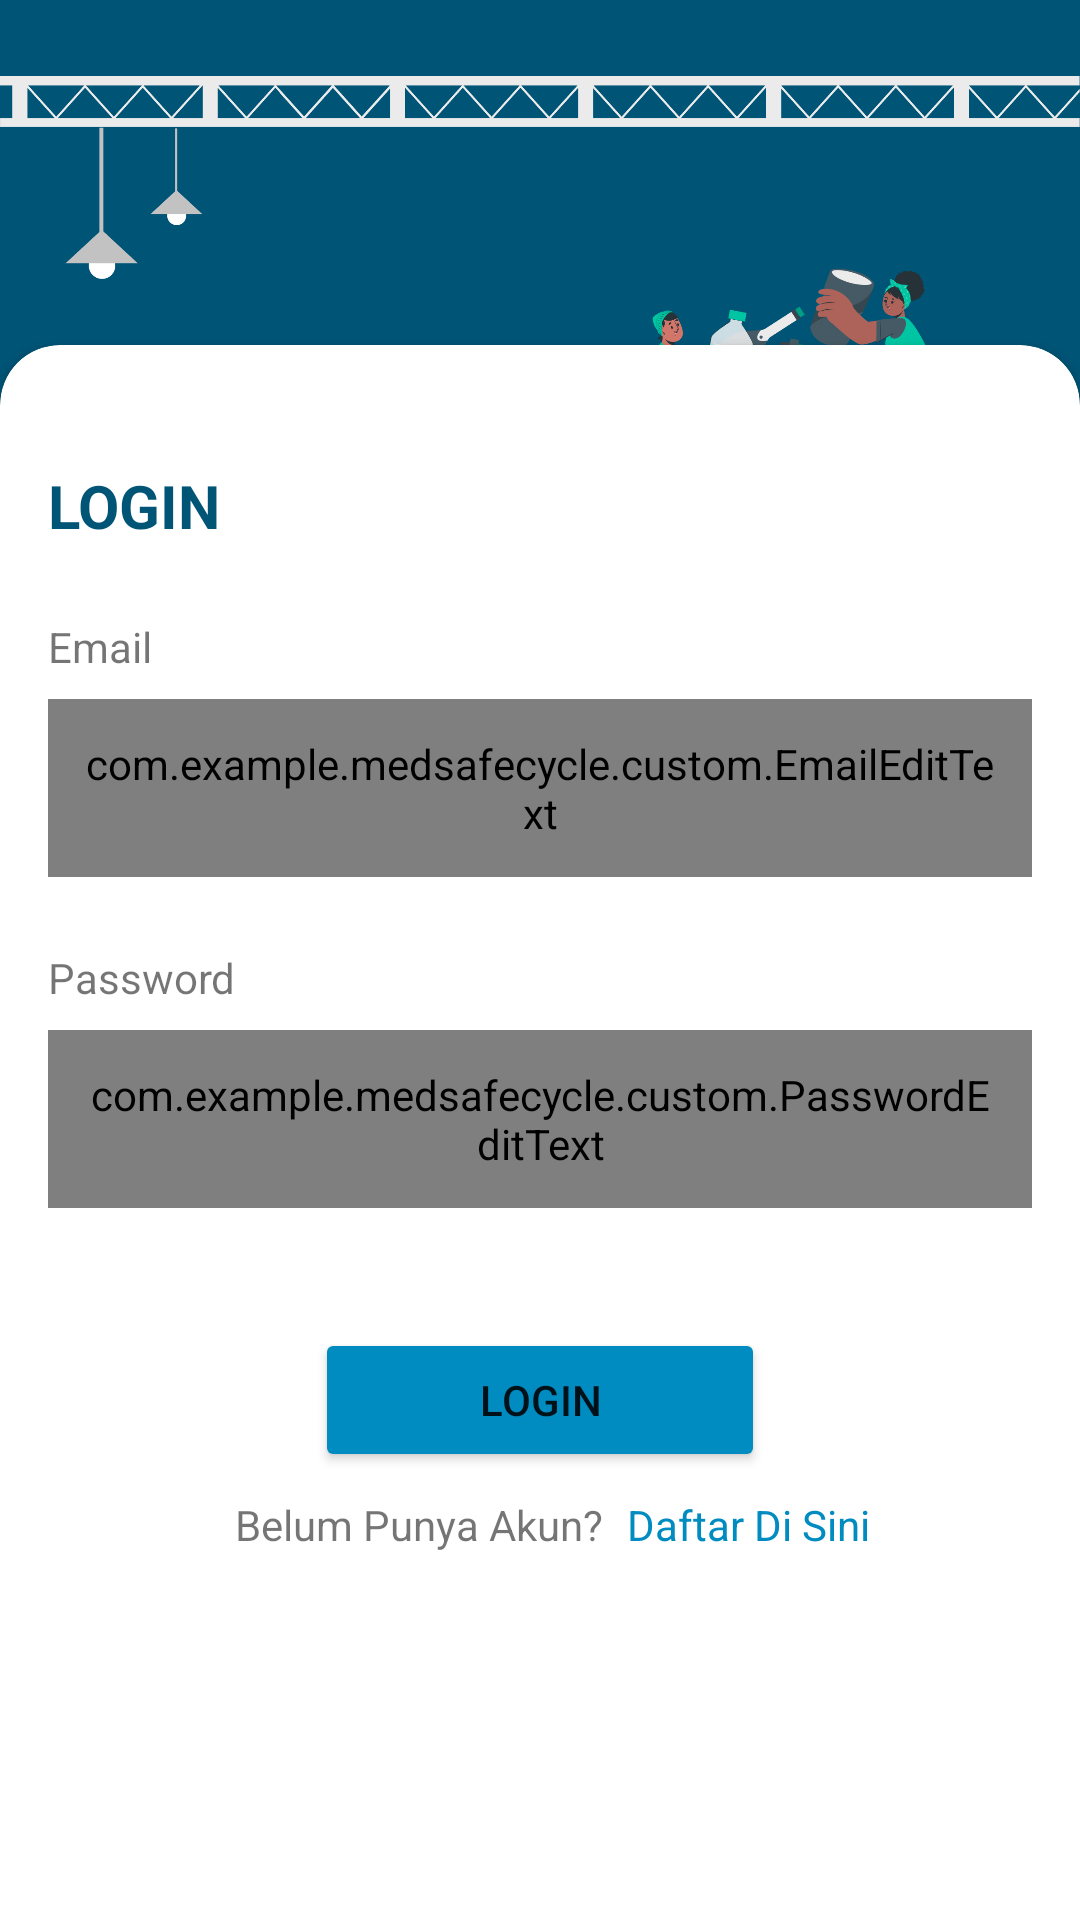

The Android layout XML behind this screen, and the referenced resources:
<!-- AndroidManifest.xml: application theme Theme.MedSafeCycle -->
<!-- res/layout/activity_login.xml -->
<?xml version="1.0" encoding="utf-8"?>
<androidx.constraintlayout.widget.ConstraintLayout xmlns:android="http://schemas.android.com/apk/res/android"
    xmlns:app="http://schemas.android.com/apk/res-auto"
    xmlns:tools="http://schemas.android.com/tools"
    android:layout_width="match_parent"
    android:layout_height="match_parent"
    android:background="@color/darkest_blue"
    >

    <ImageView
        android:id="@+id/imageView4"
        android:layout_width="match_parent"
        android:layout_height="200dp"
        android:layout_marginTop="16dp"
        android:src="@drawable/background_login"
        app:layout_constraintEnd_toEndOf="parent"
        app:layout_constraintStart_toStartOf="parent"
        app:layout_constraintTop_toTopOf="parent" />

    <androidx.cardview.widget.CardView
        android:layout_width="match_parent"
        android:layout_height="650dp"
        android:layout_marginTop="24dp"
        app:cardCornerRadius="20dp"
        app:layout_constraintBottom_toBottomOf="parent"
        app:layout_constraintTop_toBottomOf="@+id/imageView4">

        <androidx.constraintlayout.widget.ConstraintLayout
            android:layout_width="match_parent"
            android:layout_height="wrap_content">

            <com.example.medsafecycle.custom.EmailEditText
                android:id="@+id/my_email_text"
                android:layout_width="0dp"
                android:layout_height="wrap_content"
                android:layout_gravity="start"
                android:layout_marginStart="16dp"
                android:layout_marginEnd="16dp"
                android:background="@drawable/border_form"
                android:padding="12dp"
                app:layout_constraintBottom_toTopOf="@id/input_pwd"
                app:layout_constraintEnd_toEndOf="parent"
                app:layout_constraintStart_toStartOf="parent"
                app:layout_constraintTop_toBottomOf="@+id/input_email" />

            <com.example.medsafecycle.custom.PasswordEditText
                android:id="@+id/my_pwd_text"
                android:layout_width="0dp"
                android:layout_height="wrap_content"
                android:layout_gravity="start"
                android:layout_marginStart="16dp"
                android:layout_marginEnd="16dp"
                android:layout_marginBottom="24dp"
                android:background="@drawable/border_form"
                android:inputType="textPassword"
                android:padding="12dp"
                app:layout_constraintBottom_toTopOf="@id/button"
                app:layout_constraintEnd_toEndOf="parent"
                app:layout_constraintStart_toStartOf="parent"
                app:layout_constraintTop_toBottomOf="@id/input_pwd" />

            <Button
                android:id="@+id/button"
                android:layout_width="150dp"
                android:layout_height="wrap_content"
                android:layout_marginTop="16dp"
                android:backgroundTint="#008BC1"
                android:text="@string/login"
                android:textColorHighlight="#3C7F98"
                app:layout_constraintBottom_toTopOf="@id/frame_text"
                app:layout_constraintEnd_toEndOf="parent"
                app:layout_constraintStart_toStartOf="parent"
                app:layout_constraintTop_toBottomOf="@id/my_pwd_text" />


            <ProgressBar
                android:id="@+id/progressBar"
                style="?android:attr/progressBarStyle"
                android:layout_width="wrap_content"
                android:layout_height="wrap_content"
                android:visibility="gone"
                app:layout_constraintBottom_toBottomOf="parent"
                app:layout_constraintEnd_toEndOf="parent"
                app:layout_constraintStart_toStartOf="parent"
                app:layout_constraintTop_toTopOf="parent"
                tools:visibility="visible" />

            <TextView
                android:id="@+id/textView"
                android:layout_width="wrap_content"
                android:layout_height="27dp"
                android:layout_marginTop="40dp"
                android:layout_marginBottom="24dp"
                android:text="@string/login_title"
                android:textColor="#005476"
                android:textSize="20sp"
                android:textStyle="bold"
                app:layout_constraintBottom_toTopOf="@id/input_email"
                app:layout_constraintStart_toStartOf="@+id/input_email"
                app:layout_constraintTop_toTopOf="parent" />

            <LinearLayout
                android:id="@+id/frame_text"
                android:layout_width="wrap_content"
                android:layout_height="wrap_content"
                android:layout_marginTop="8dp"
                android:layout_marginBottom="32dp"
                android:orientation="horizontal"
                app:layout_constraintBottom_toBottomOf="parent"
                app:layout_constraintEnd_toEndOf="parent"
                app:layout_constraintStart_toStartOf="parent"
                app:layout_constraintTop_toBottomOf="@id/button">

                <TextView
                    android:id="@+id/not_yet_register"
                    android:layout_width="wrap_content"
                    android:layout_height="wrap_content"
                    android:layout_marginStart="8dp"
                    android:text="@string/belum_punya_akun"
                    app:layout_constraintEnd_toStartOf="@+id/moveLogin"
                    app:layout_constraintStart_toStartOf="@+id/button"
                    app:layout_constraintTop_toBottomOf="@+id/button" />

                <TextView
                    android:id="@+id/moveRegister"
                    android:layout_width="wrap_content"
                    android:layout_height="wrap_content"
                    android:layout_marginStart="8dp"
                    android:text="@string/daftar_di_sini"
                    android:textColor="#008BC1"
                    app:layout_constraintEnd_toEndOf="@+id/button"
                    app:layout_constraintStart_toEndOf="@+id/not_yet_register"
                    app:layout_constraintTop_toBottomOf="@+id/button" />

            </LinearLayout>


            <TextView
                android:id="@+id/input_email"
                android:layout_width="wrap_content"
                android:layout_height="wrap_content"
                android:layout_marginBottom="8dp"
                android:text="@string/email_title"
                app:layout_constraintBottom_toTopOf="@+id/my_email_text"
                app:layout_constraintStart_toStartOf="@+id/my_email_text"
                app:layout_constraintTop_toBottomOf="@+id/textView" />

            <TextView
                android:id="@+id/input_pwd"
                android:layout_width="wrap_content"
                android:layout_height="wrap_content"
                android:layout_marginTop="24dp"
                android:layout_marginBottom="8dp"
                android:text="@string/password"
                app:layout_constraintBottom_toTopOf="@+id/my_pwd_text"
                app:layout_constraintStart_toStartOf="@+id/my_pwd_text"
                app:layout_constraintTop_toBottomOf="@+id/my_email_text" />

        </androidx.constraintlayout.widget.ConstraintLayout>

    </androidx.cardview.widget.CardView>




</androidx.constraintlayout.widget.ConstraintLayout>
<!-- resources referenced by this layout -->
<resources>
  <color name="darkest_blue">#005476</color>
  <!-- drawable background_login: png bitmap (drawable, 147752 bytes) -->
  <!-- drawable border_form (drawable) -->
  <shape xmlns:android="http://schemas.android.com/apk/res/android">
      <solid
          android:color="@android:color/transparent"/>
  
      <corners
          android:bottomRightRadius="12dp"
          android:bottomLeftRadius="12dp"
          android:topLeftRadius="12dp"
          android:topRightRadius="12dp"/>
      <stroke
          android:color="#747474"
          android:width="1dp"/>
  </shape>
  <string name="belum_punya_akun">Belum Punya Akun?</string>
  <string name="daftar_di_sini">Daftar Di Sini</string>
  <string name="email_title">Email</string>
  <string name="login">Login</string>
  <string name="login_title">LOGIN</string>
  <string name="password">Password</string>
  <style name="Theme.MedSafeCycle" parent="Theme.MaterialComponents.Light.NoActionBar">
          
          <item name="colorPrimary">@color/dark_teal</item>
          <item name="colorPrimaryVariant">@color/dark_teal</item>
          <item name="colorOnPrimary">@color/white</item>
          
          <item name="colorSecondary">@color/teal_200</item>
          <item name="colorSecondaryVariant">@color/teal_700</item>
          <item name="colorOnSecondary">@color/black</item>
          
          <item name="android:statusBarColor">?attr/colorPrimaryVariant</item>
          
  
      </style>
  <color name="dark_teal">#009C93</color>
  <color name="white">#FFFFFFFF</color>
  <color name="teal_200">#FF03DAC5</color>
  <color name="teal_700">#FF018786</color>
  <color name="black">#FF000000</color>
</resources>
